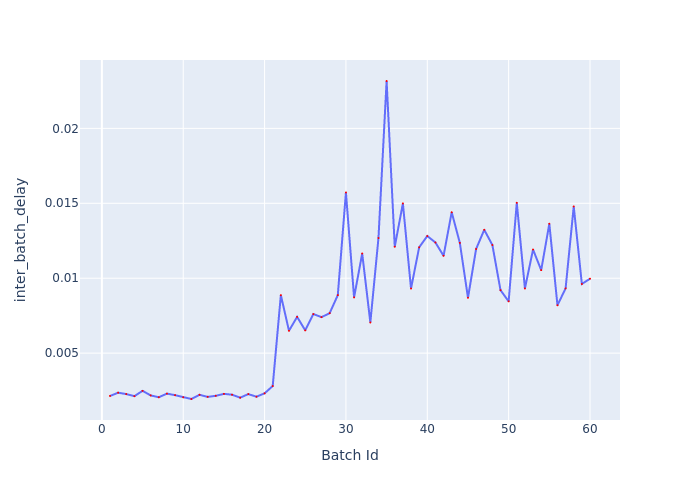

The table this chart was drawn from, first rows:
Batch Id, inter_batch_delay
1, 0.002141
2, 0.002361
3, 0.002268
4, 0.002129
5, 0.002483
6, 0.002178
7, 0.002057
8, 0.002298
9, 0.002195
10, 0.002054
11, 0.001939
12, 0.002219
13, 0.002082
14, 0.002151
15, 0.002281
16, 0.002227
17, 0.002028
18, 0.002266
19, 0.002092
20, 0.002318
21, 0.002803
22, 0.008869
23, 0.006493
24, 0.007418
25, 0.00652
26, 0.007608
27, 0.007402
28, 0.007668
29, 0.008871
30, 0.01572
31, 0.00872
32, 0.01165
33, 0.007046
34, 0.01268
35, 0.02316
36, 0.0121
37, 0.01499
38, 0.009312
39, 0.01206
40, 0.01281
41, 0.01238
42, 0.0115
43, 0.0144
44, 0.01236
45, 0.008695
46, 0.01195
47, 0.01323
48, 0.01222
49, 0.009202
50, 0.008456
51, 0.01503
52, 0.009315
53, 0.01191
54, 0.01054
55, 0.01363
56, 0.008195
57, 0.009319
58, 0.01479
59, 0.009616
60, 0.009966
